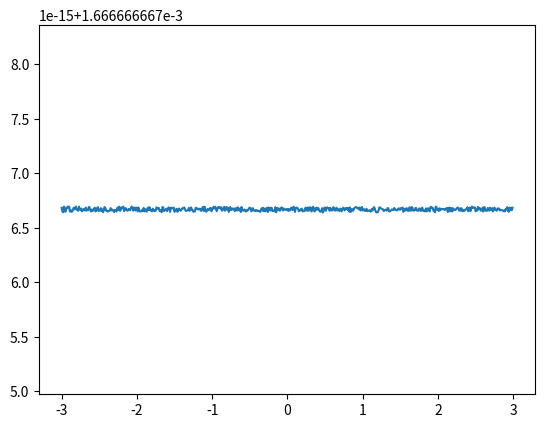

Reproduce this figure in Python.
"""The function will stay positive as exp always returns a positive value
That doesn't change for 0 or infinity, so we will only look at the positive cases, as we divide by all exp as well.
It will return some value between zero and one in all cases"""

"""converges against 1/n"""

"""Can be used for the temperature in thermodynamics, especially laser"""

"""You can calculate 'temperature' of finance market, f_n money for one person. If temp goes to infinity
it is the same liklyhood that you pick the richest and the poorest person with the same.

At zero it is the maxima you find"""

import matplotlib.pyplot as plt
import numpy as np

x = np.arange(-3, 3, 0.01)


def f(x):
    sum_exp = 0
    for i in x:
        sum_exp += np.exp(x)
    return np.exp(x)/sum_exp


plt.plot(x, f(x))
plt.show()
